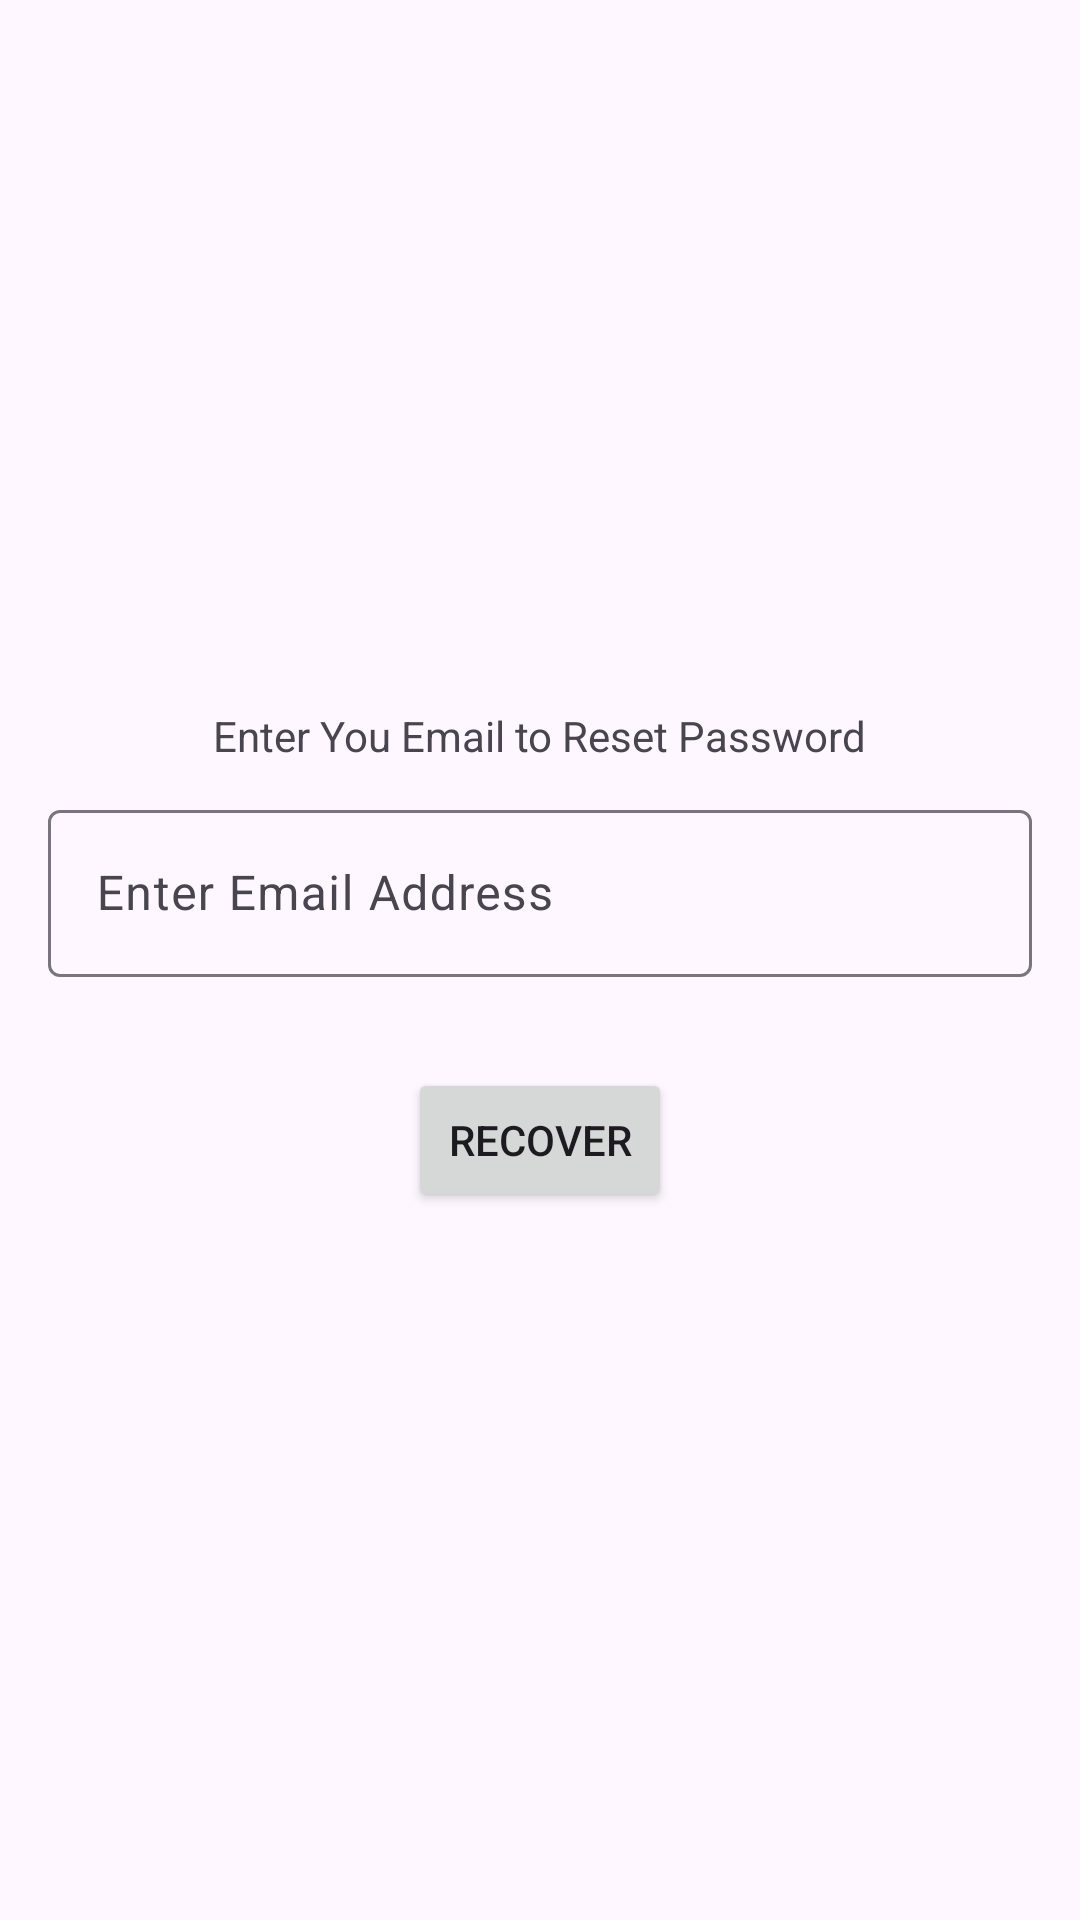

Produce the Android XML layout that renders to this screen, including the resource entries it uses.
<!-- AndroidManifest.xml: application theme Theme.AndroidTaskApplication -->
<!-- res/layout/activity_forget_password.xml -->
<?xml version="1.0" encoding="utf-8"?>
<LinearLayout xmlns:android="http://schemas.android.com/apk/res/android"
    xmlns:tools="http://schemas.android.com/tools"
    android:layout_width="match_parent"
    android:layout_height="match_parent"
    xmlns:app="http://schemas.android.com/apk/res-auto"
    tools:context=".ForgetPasswordActivity"
    android:gravity="center"
    android:orientation="vertical"
    android:padding="16dp">
    <TextView
        android:layout_width="wrap_content"
        android:layout_height="wrap_content"
        android:text="Enter You Email to Reset Password"/>
    <com.google.android.material.textfield.TextInputLayout
        android:id="@+id/etLayoutEmail"
        android:layout_width="match_parent"
        android:layout_height="wrap_content"
        app:errorEnabled="true"
        android:layout_marginTop="10dp">
        <com.google.android.material.textfield.TextInputEditText
            android:id="@+id/editTextUsername"
            android:layout_width="match_parent"
            android:layout_height="wrap_content"
            android:hint="@string/enter_email_address"
            android:inputType="textEmailAddress" />
    </com.google.android.material.textfield.TextInputLayout>
    <Button
        android:layout_width="wrap_content"
        android:layout_height="wrap_content"
        android:id="@+id/btnrecoverpassword"
        android:layout_marginTop="10dp"
        android:text="@string/recover"/>

</LinearLayout>
<!-- resources referenced by this layout -->
<resources>
  <string name="enter_email_address">Enter Email Address</string>
  <string name="recover">Recover</string>
  <style name="Theme.AndroidTaskApplication" parent="Base.Theme.AndroidTaskApplication" />
  <style name="Base.Theme.AndroidTaskApplication" parent="Theme.Material3.DayNight.NoActionBar">
          
          
      </style>
</resources>
